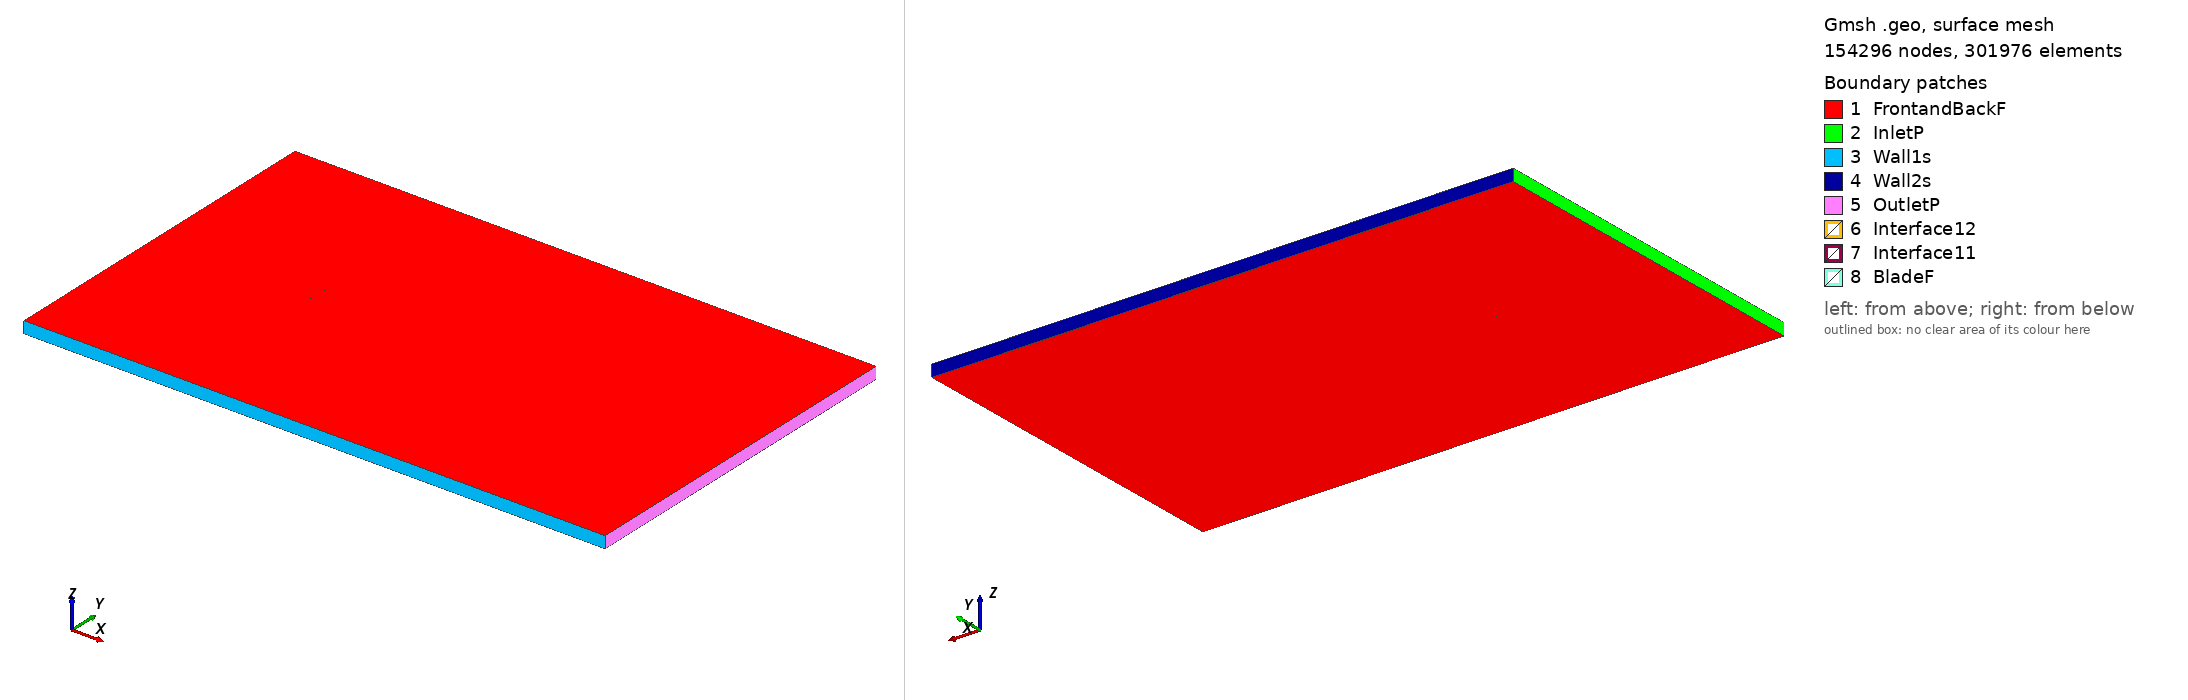

Gmsh geometry script, surface-meshed: 154296 nodes, 301976 surface elements. Boundary patches (legend numbers): 1 FrontandBackF, 2 InletP, 3 Wall1s, 4 Wall2s, 5 OutletP, 6 Interface12, 7 Interface11, 8 BladeF. Left view from above one corner, right view from below the opposite corner. Legend entries are the model's physical surfaces. The drawing asked Gmsh for element sizes between 1% and 20% of the model's largest extent; the script's own settings can give other sizes.

=== goe320_tsr_-0.11407_aoa_-3.1246.geo (drawn) ===
SetFactory("OpenCASCADE");

Point(1) = {0.074827, 0.737390, 0, 1.0};
Point(2) = {0.070168, 0.738256, 0, 1.0};
Point(3) = {0.062385, 0.739758, 0, 1.0};
Point(4) = {0.046822, 0.742685, 0, 1.0};
Point(5) = {0.031260, 0.745613, 0, 1.0};
Point(6) = {0.015736, 0.748038, 0, 1.0};
Point(7) = {0.000270, 0.749668, 0, 1.0};
Point(8) = {-0.015103, 0.750000, 0, 1.0};
Point(9) = {-0.030410, 0.749462, 0, 1.0};
Point(10) = {-0.045647, 0.747933, 0, 1.0};
Point(11) = {-0.053196, 0.746243, 0, 1.0};
Point(12) = {-0.060687, 0.743746, 0, 1.0};
Point(13) = {-0.064374, 0.741696, 0, 1.0};
Point(14) = {-0.068016, 0.739035, 0, 1.0};
Point(15) = {-0.071584, 0.735367, 0, 1.0};
Point(16) = {-0.073334, 0.733075, 0, 1.0};
Point(17) = {-0.074889, 0.728096, 0, 1.0};
Point(18) = {-0.072764, 0.725320, 0, 1.0};
Point(19) = {-0.070836, 0.725139, 0, 1.0};
Point(20) = {-0.067035, 0.725647, 0, 1.0};
Point(21) = {-0.063248, 0.726309, 0, 1.0};
Point(22) = {-0.059462, 0.727000, 0, 1.0};
Point(23) = {-0.051882, 0.728306, 0, 1.0};
Point(24) = {-0.044278, 0.729232, 0, 1.0};
Point(25) = {-0.029032, 0.730639, 0, 1.0};
Point(26) = {-0.013757, 0.731620, 0, 1.0};
Point(27) = {0.001529, 0.732462, 0, 1.0};
Point(28) = {0.016823, 0.733184, 0, 1.0};
Point(29) = {0.032119, 0.733890, 0, 1.0};
Point(30) = {0.047414, 0.734610, 0, 1.0};
Point(31) = {0.062711, 0.735301, 0, 1.0};
Point(32) = {0.070360, 0.735629, 0, 1.0};
Point(33) = {0.074911, 0.735855, 0, 1.0};
Point(34) = {-0.074827, -0.737390, 0, 1.0};
Point(35) = {-0.070168, -0.738256, 0, 1.0};
Point(36) = {-0.062385, -0.739758, 0, 1.0};
Point(37) = {-0.046822, -0.742685, 0, 1.0};
Point(38) = {-0.031260, -0.745613, 0, 1.0};
Point(39) = {-0.015736, -0.748038, 0, 1.0};
Point(40) = {-0.000270, -0.749668, 0, 1.0};
Point(41) = {0.015103, -0.750000, 0, 1.0};
Point(42) = {0.030410, -0.749462, 0, 1.0};
Point(43) = {0.045647, -0.747933, 0, 1.0};
Point(44) = {0.053196, -0.746243, 0, 1.0};
Point(45) = {0.060687, -0.743746, 0, 1.0};
Point(46) = {0.064374, -0.741696, 0, 1.0};
Point(47) = {0.068016, -0.739035, 0, 1.0};
Point(48) = {0.071584, -0.735367, 0, 1.0};
Point(49) = {0.073334, -0.733075, 0, 1.0};
Point(50) = {0.074889, -0.728096, 0, 1.0};
Point(51) = {0.072764, -0.725320, 0, 1.0};
Point(52) = {0.070836, -0.725139, 0, 1.0};
Point(53) = {0.067035, -0.725647, 0, 1.0};
Point(54) = {0.063248, -0.726309, 0, 1.0};
Point(55) = {0.059462, -0.727000, 0, 1.0};
Point(56) = {0.051882, -0.728306, 0, 1.0};
Point(57) = {0.044278, -0.729232, 0, 1.0};
Point(58) = {0.029032, -0.730639, 0, 1.0};
Point(59) = {0.013757, -0.731620, 0, 1.0};
Point(60) = {-0.001529, -0.732462, 0, 1.0};
Point(61) = {-0.016823, -0.733184, 0, 1.0};
Point(62) = {-0.032119, -0.733890, 0, 1.0};
Point(63) = {-0.047414, -0.734610, 0, 1.0};
Point(64) = {-0.062711, -0.735301, 0, 1.0};
Point(65) = {-0.070360, -0.735629, 0, 1.0};
Point(66) = {-0.074911, -0.735855, 0, 1.0};

// Lines: first blade (splines 1-4)
Spline(1) = {1:33};
Spline(2) = {33,1};

// Lines: second blade (splines 5-8)
Spline(3) = {34:66};
Spline(4) = {66,34};

// Outer domain (points 20001-4 and lines)
Point(67) = {-13.50000000, -15.00000000, 0, 1.0};
Point(68) = {-13.50000000, 15.00000000, 0, 1.0};
Point(69) = {36.00000000, 15.00000000, 0, 1.0};
Point(70) = {36.00000000, -15.00000000, 0, 1.0};
Line(11) = {67, 68};
Line(12) = {68, 69};
Line(13) = {69, 70};
Line(14) = {67, 70};

// Interface (between moving and stationary domain) (circles)
Circle(9) = {0, 0, 0, 0.80000000, 0, 2*Pi};
Circle(10) = {0, 0, 0, 0.80000000, 0, 2*Pi};

// Loops collect Lines/Splines/etc (blade1, blade2, domain, first circle)
Line Loop(1) = {1:2};
Line Loop(2) = {3:4};
Line Loop(3) = {11,12,13,-14};
Line Loop(4) = {9};

// BooleanDifference cuts out the circle/interface from the domain
Plane Surface(1) = {3};
Plane Surface(2) = {4};
BooleanDifference{ Surface{1}; Delete;}{ Surface{2}; Delete;}

// This one cuts out the blades from the inner circle/interface
Line Loop(6) = {10};
Plane Surface(5) = {6};
Plane Surface(6) = {1};
Plane Surface(7) = {2};
BooleanDifference{ Surface{5}; Delete;}{ Surface{6,7}; Delete;}

// extrude to 3rd dimension
Extrude {0, 0, 1} {Surface{1}; Surface{5}; Layers{1}; Recombine;}

// Physical Surfaces are the named boundaries (patches)
Physical Surface("Interface11") = {12};
Physical Surface("Interface12") = {10};

// sides of domain
Physical Surface("InletP") = {6};
Physical Surface("OutletP") = {9};

// top and bottom of domain
Physical Surface("Wall1s") = {7};
Physical Surface("Wall2s") = {8};

// Check FrontandBackF by ensuring there is nothing in the 3rd dimension
Physical Surface("FrontandBackF") = {1,11,5,17};
Physical Surface("BladeF") = {13:16};
Physical Volume("Turbine") = {2};
Physical Volume("Farfield") = {1};

// settings for airfoil boundary layer
Field[1] = BoundaryLayer;
Field[1].EdgesList = {1:4};
Field[1].hwall_n = 1e-3;
Field[1].thickness = 1.5e-2;
Field[1].ratio = 1.05;
Field[1].Quads = 1;
BoundaryLayer Field = 1;

// control points for mesh (blade and interface)
// floor((arc length / 1.5mm)/ 2) -> Transfinite Line
Transfinite Line {1,3} = 103 Using Progression 1;
Transfinite Line {2,4} = 2 Using Progression 1;
Transfinite Line {9, 15} = 800 Using Progression 1;

// For more information on gmsh syntax, visit http://gmsh.info/doc/texinfo/gmsh.html
